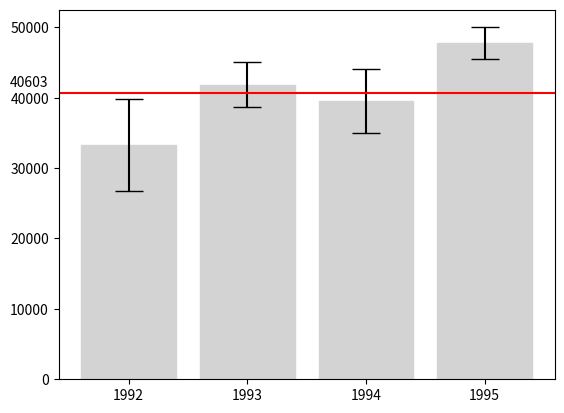

This chart was generated by the following Python code:

# coding: utf-8

# # Assignment 3 - Building a Custom Visualization
# 
# ---
# 
# In this assignment you must choose one of the options presented below and submit a visual as well as your source code for peer grading. The details of how you solve the assignment are up to you, although your assignment must use matplotlib so that your peers can evaluate your work. The options differ in challenge level, but there are no grades associated with the challenge level you chose. However, your peers will be asked to ensure you at least met a minimum quality for a given technique in order to pass. Implement the technique fully (or exceed it!) and you should be able to earn full grades for the assignment.
# 
# 
# &nbsp;&nbsp;&nbsp;&nbsp;&nbsp;&nbsp;Ferreira, N., Fisher, D., & Konig, A. C. (2014, April). [Sample-oriented task-driven visualizations: allowing users to make better, more confident decisions.](https://www.microsoft.com/en-us/research/wp-content/uploads/2016/02/Ferreira_Fisher_Sample_Oriented_Tasks.pdf) 
# &nbsp;&nbsp;&nbsp;&nbsp;&nbsp;&nbsp;In Proceedings of the SIGCHI Conference on Human Factors in Computing Systems (pp. 571-580). ACM. ([video](https://www.youtube.com/watch?v=BI7GAs-va-Q))
# 
# 
# In this [paper](https://www.microsoft.com/en-us/research/wp-content/uploads/2016/02/Ferreira_Fisher_Sample_Oriented_Tasks.pdf) the authors describe the challenges users face when trying to make judgements about probabilistic data generated through samples. As an example, they look at a bar chart of four years of data (replicated below in Figure 1). Each year has a y-axis value, which is derived from a sample of a larger dataset. For instance, the first value might be the number votes in a given district or riding for 1992, with the average being around 33,000. On top of this is plotted the 95% confidence interval for the mean (see the boxplot lectures for more information, and the yerr parameter of barcharts).
# 
# <br>
# <img src="readonly/Assignment3Fig1.png" alt="Figure 1" style="width: 400px;"/>
# <h4 style="text-align: center;" markdown="1">  &nbsp;&nbsp;&nbsp;&nbsp;&nbsp;&nbsp;&nbsp;&nbsp;Figure 1 from (Ferreira et al, 2014).</h4>
# 
# <br>
# 
# A challenge that users face is that, for a given y-axis value (e.g. 42,000), it is difficult to know which x-axis values are most likely to be representative, because the confidence levels overlap and their distributions are different (the lengths of the confidence interval bars are unequal). One of the solutions the authors propose for this problem (Figure 2c) is to allow users to indicate the y-axis value of interest (e.g. 42,000) and then draw a horizontal line and color bars based on this value. So bars might be colored red if they are definitely above this value (given the confidence interval), blue if they are definitely below this value, or white if they contain this value.
# 
# 
# <br>
# <img src="readonly/Assignment3Fig2c.png" alt="Figure 1" style="width: 400px;"/>
# <h4 style="text-align: center;" markdown="1">  Figure 2c from (Ferreira et al. 2014). Note that the colorbar legend at the bottom as well as the arrows are not required in the assignment descriptions below.</h4>
# 
# <br>
# <br>
# 
# **Easiest option:** Implement the bar coloring as described above - a color scale with only three colors, (e.g. blue, white, and red). Assume the user provides the y axis value of interest as a parameter or variable.
# 
# 
# **Harder option:** Implement the bar coloring as described in the paper, where the color of the bar is actually based on the amount of data covered (e.g. a gradient ranging from dark blue for the distribution being certainly below this y-axis, to white if the value is certainly contained, to dark red if the value is certainly not contained as the distribution is above the axis).
# 
# **Even Harder option:** Add interactivity to the above, which allows the user to click on the y axis to set the value of interest. The bar colors should change with respect to what value the user has selected.
# 
# **Hardest option:** Allow the user to interactively set a range of y values they are interested in, and recolor based on this (e.g. a y-axis band, see the paper for more details).
# 
# ---
# 
# *Note: The data given for this assignment is not the same as the data used in the article and as a result the visualizations may look a little different.*

# In[72]:

get_ipython().magic('matplotlib notebook')
import pandas as pd
import numpy as np
from scipy import stats
import matplotlib.pyplot as plt
from matplotlib import cm

# create the data
np.random.seed(12345)

df = pd.DataFrame([np.random.normal(32000,200000,3650), 
                   np.random.normal(43000,100000,3650), 
                   np.random.normal(43500,140000,3650), 
                   np.random.normal(48000,70000,3650)], 
                  index=[1992,1993,1994,1995])

# calculate the standard error
err = (df.T.apply(stats.sem) * 1.96).tolist()

# define the color
orange = cm.Oranges
blue = cm.Blues


# make the interactivity
def onclick(event):
    yline = event.ydata
    lines.set_data(([0,1], yline))
    mean = [df.iloc[i,].values.mean() for i in range(4)]
    upper = [df.iloc[i,].values.mean() + err[i] for i in range(4)]
    lower = [df.iloc[i,].values.mean() + err[i] for i in range(4)]
    shadebelow = [np.interp(mean[i] - yline, [0, err[i]], [0.5, 1]) for i in range(4)]
    shadeupper = [np.interp(yline - mean[i], [0, err[i]], [0.5, 1]) for i in range(4)]
    colors = ['white' if yline == mean[i] else orange(shadebelow[i]) 
            if yline < mean[i] else blue(shadeupper[i]) for i in range(4)]
    cax = plt.bar(np.arange(4), df.T.apply(np.mean).tolist(),align = 'center',
            yerr = err, capsize = 10, edgecolor = 'lightgrey', color = colors)
    plt.xticks(np.arange(4), df.T.columns.astype(str).values)
    for txt in plt.gca().texts:
        txt.set_visible(False)
    plt.text(-1, yline + 1000, '%0.0f' % yline)



# make the plot
plt.figure()
cax = plt.bar(np.arange(4), df.T.apply(np.mean).tolist(), align = 'center', 
        yerr = err, capsize = 10, edgecolor = 'lightgrey', color = 'lightgrey')
plt.xticks(np.arange(4), df.T.columns.astype(str).values)
lines = plt.axhline(y = df.values.mean(), color = "red", linestyle = '-')
plt.text(-1, df.values.mean() + 1000, '%0.0f' % df.values.mean())


plt.gcf().canvas.mpl_connect('button_press_event', onclick)



# In[ ]:




# In[ ]:




# In[ ]:



